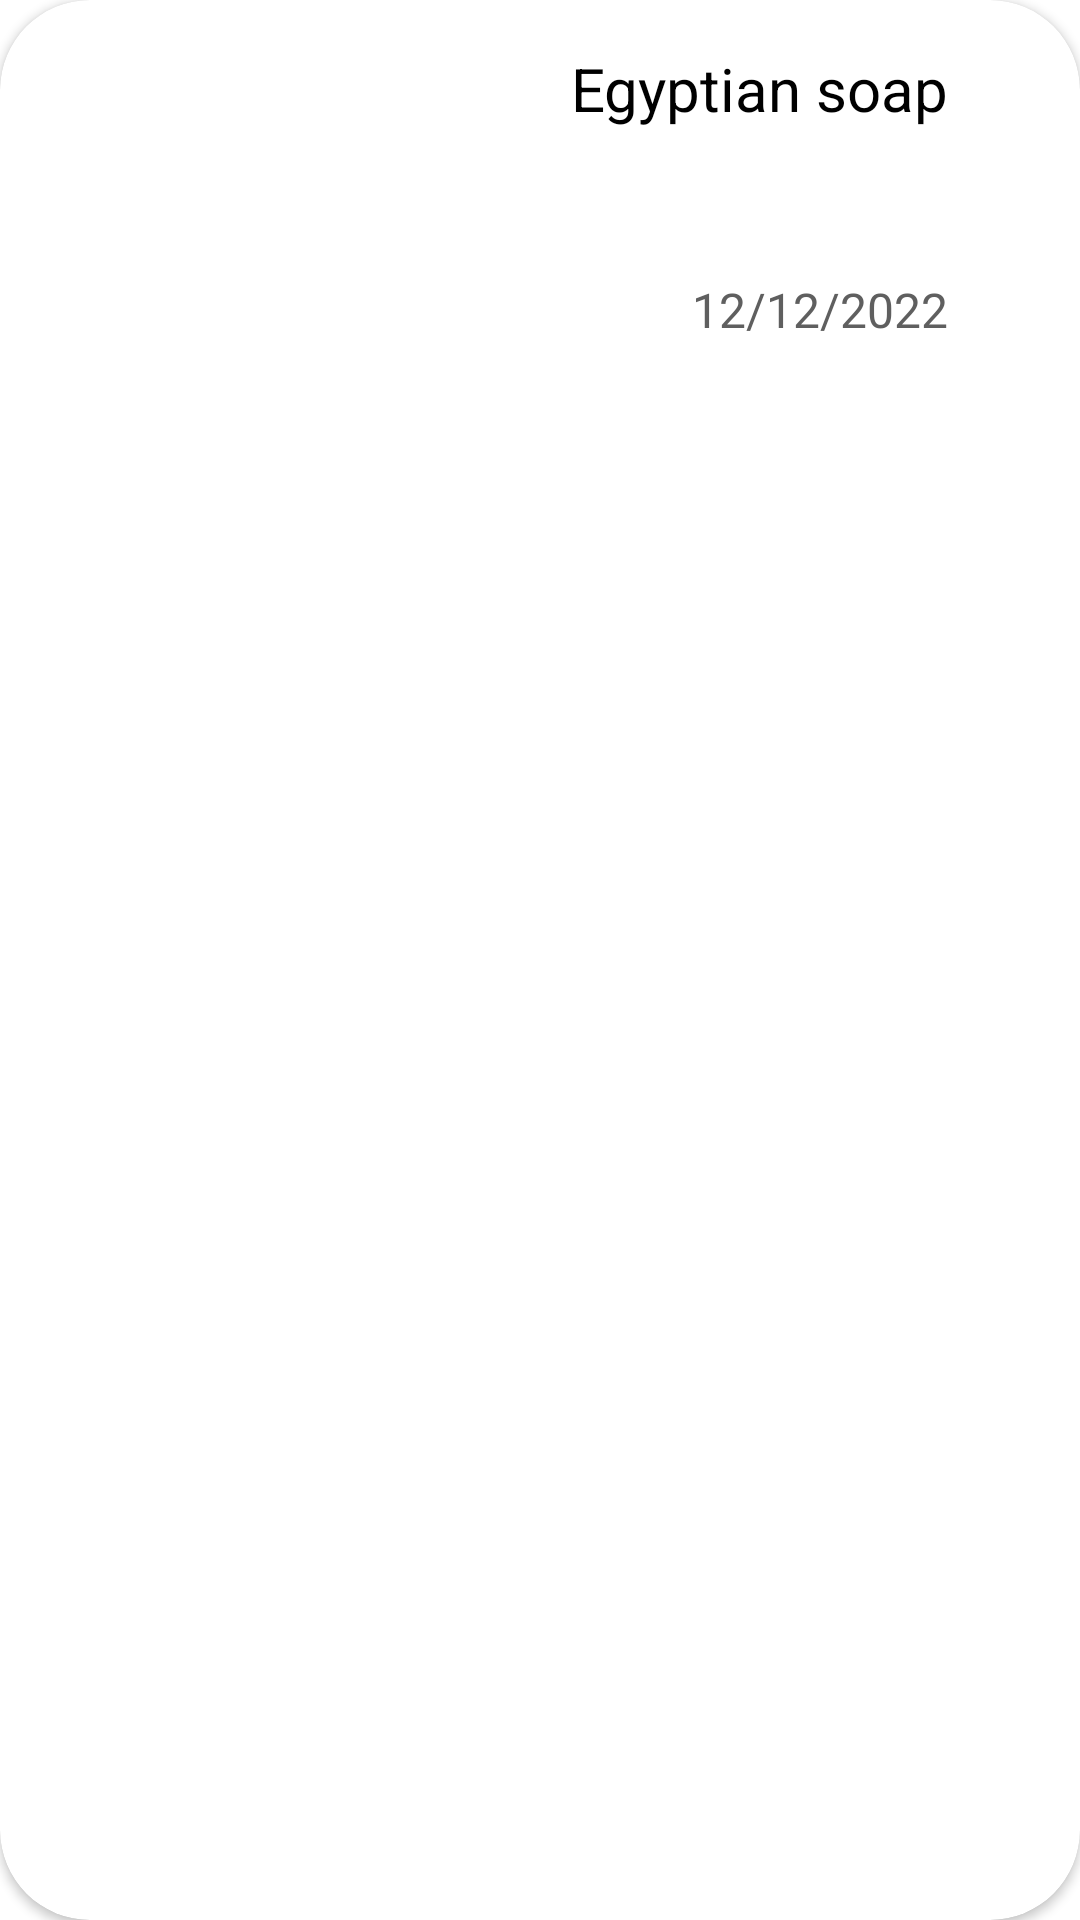

Write the Android layout XML for this screen, with the resource values it uses.
<!-- AndroidManifest.xml: application theme HomeTheme -->
<!-- res/layout/day_meal_item.xml -->
<?xml version="1.0" encoding="utf-8"?>
<androidx.cardview.widget.CardView xmlns:android="http://schemas.android.com/apk/res/android"
    xmlns:tools="http://schemas.android.com/tools"
    android:layout_width="match_parent"
    android:layout_height="wrap_content"
    xmlns:app="http://schemas.android.com/apk/res-auto"
    app:cardCornerRadius="30dp"
    android:layout_marginTop="10dp"
    android:layout_marginRight="10dp"
    android:layout_marginLeft="10dp"
    >


    <androidx.constraintlayout.widget.ConstraintLayout
        android:id="@+id/day_fr_constrain"
        android:layout_width="match_parent"
        android:layout_height="130dp">

        <ImageView
            android:id="@+id/day_meal_img"
            android:layout_width="164dp"
            android:layout_height="128dp"
            android:scaleType="centerCrop"
            app:layout_constraintStart_toStartOf="parent"
            app:layout_constraintTop_toTopOf="parent"
            tools:srcCompat="@tools:sample/avatars" />

        <androidx.cardview.widget.CardView
            android:id="@+id/day_cardView"
            android:layout_width="wrap_content"
            android:layout_height="match_parent"
            app:cardCornerRadius="40dp"
            app:layout_constraintBottom_toBottomOf="parent"
            app:layout_constraintStart_toStartOf="parent"
            app:layout_constraintTop_toTopOf="parent">

        </androidx.cardview.widget.CardView>

        <TextView
            android:id="@+id/day_meal_name"
            android:layout_width="wrap_content"
            android:layout_height="wrap_content"
            android:layout_marginTop="16dp"
            android:layout_marginEnd="44dp"
            android:gravity="center"
            android:text="@string/mealName"
            android:textAlignment="center"
            android:textColor="@color/black"
            android:textSize="20sp"
            app:layout_constraintEnd_toEndOf="parent"
            app:layout_constraintTop_toTopOf="parent" />

        <TextView
            android:id="@+id/meal_date"
            android:layout_width="wrap_content"
            android:layout_height="wrap_content"
            android:layout_marginEnd="44dp"
            android:layout_marginBottom="16dp"
            android:text="@string/date"
            android:textAlignment="center"
            android:textColor="@color/gray"
            android:textSize="16sp"
            app:layout_constraintBottom_toBottomOf="parent"
            app:layout_constraintEnd_toEndOf="parent" />


    </androidx.constraintlayout.widget.ConstraintLayout>


</androidx.cardview.widget.CardView>
<!-- resources referenced by this layout -->
<resources>
  <color name="black">#FF000000</color>
  <color name="gray">#5F5F5F</color>
  <string name="date">12/12/2022</string>
  <string name="mealName">Egyptian soap</string>
  <style name="HomeTheme" parent="Theme.MaterialComponents.DayNight.NoActionBar">        
          <item name="colorPrimary">@color/primary</item>
          <item name="colorPrimaryDark">@color/Secondary</item>
          <item name="colorAccent">@color/dark_purple</item>
      </style>
  <color name="primary">#8479FF</color>
  <color name="Secondary">#5335A7</color>
  <color name="dark_purple">#5335A7</color>
</resources>
